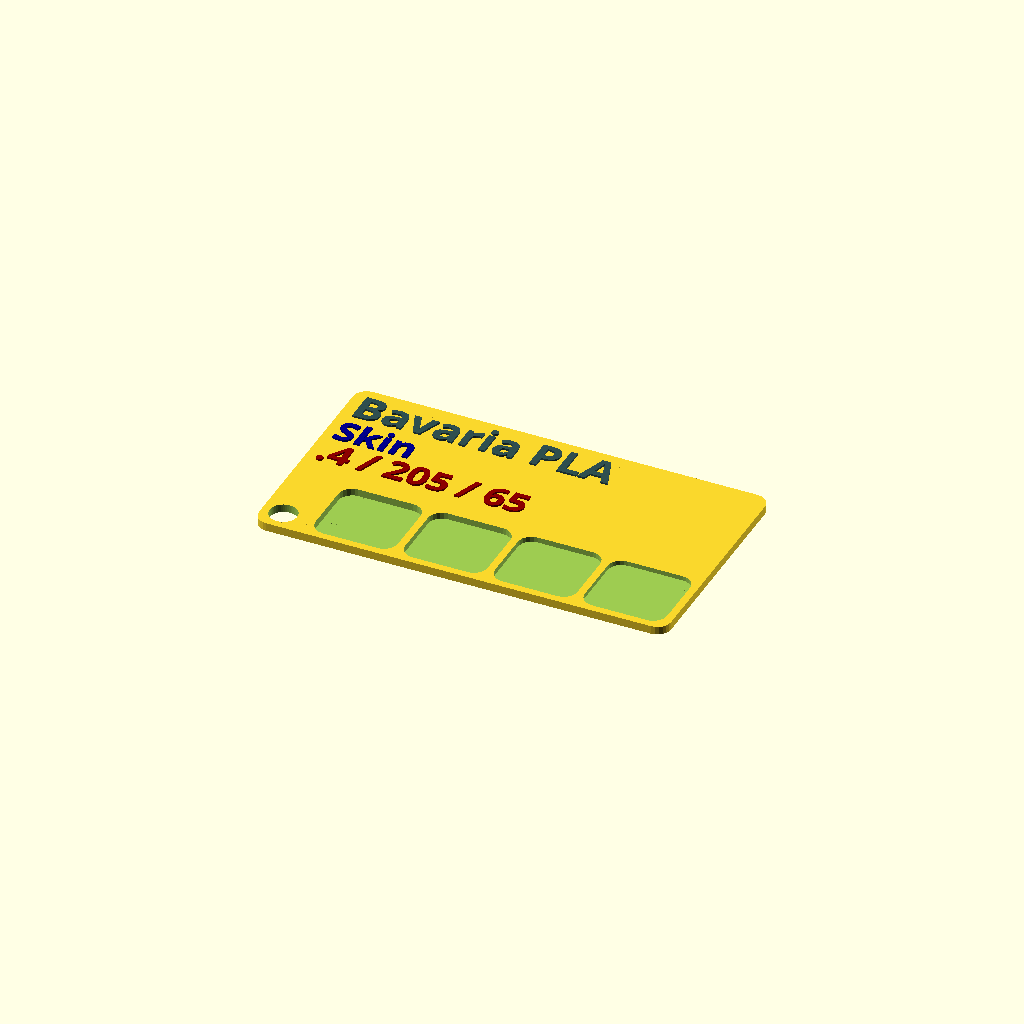
Cell 1 — every parameter at its default value.
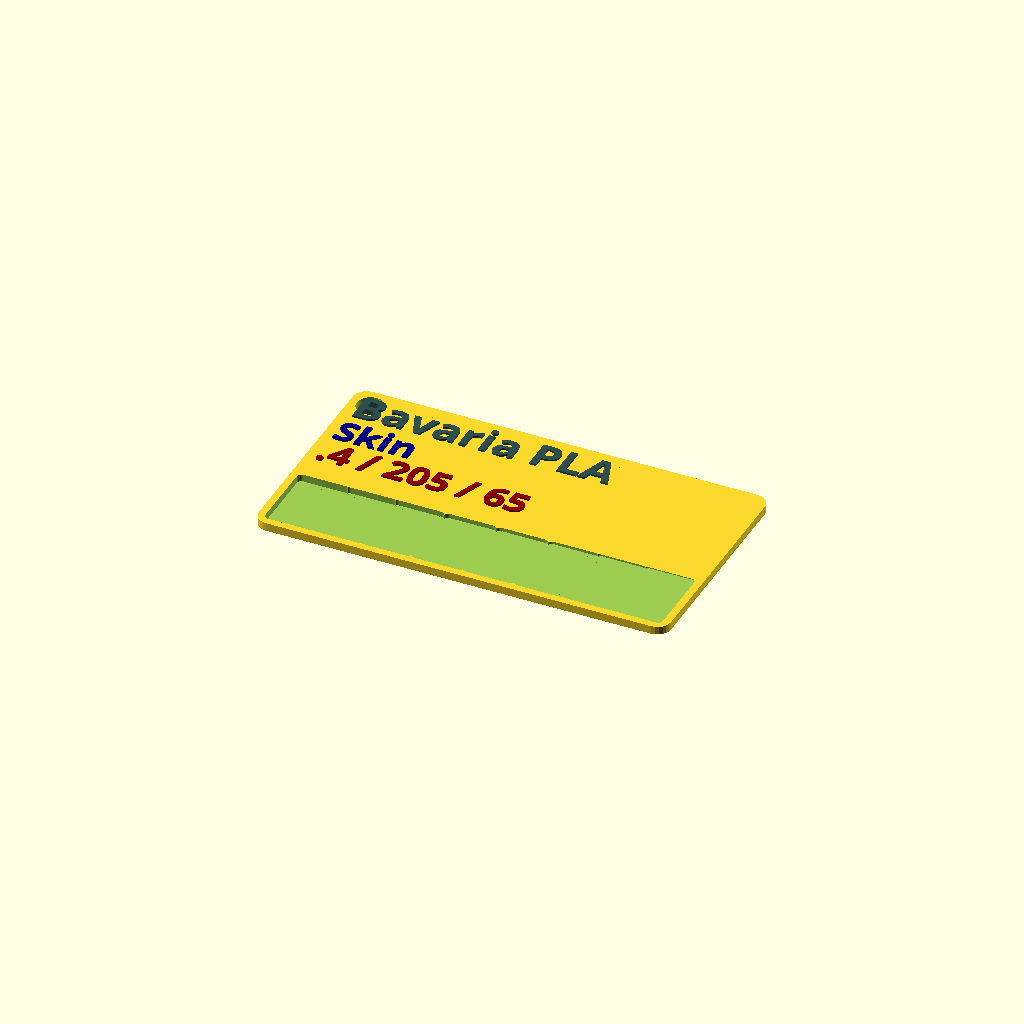
Cell 2: numLayers = 8 (everything else at default).
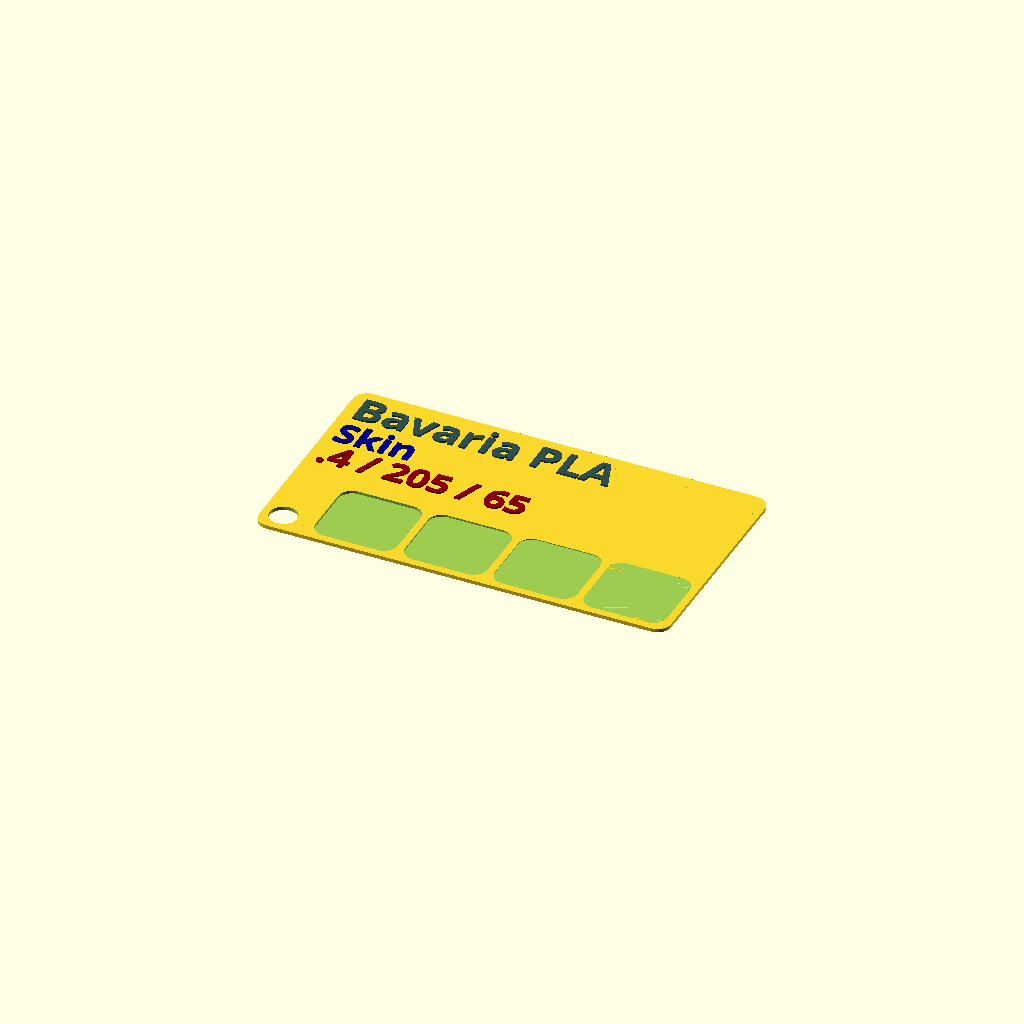
Cell 3: the same model with CardDepth = 0.8.
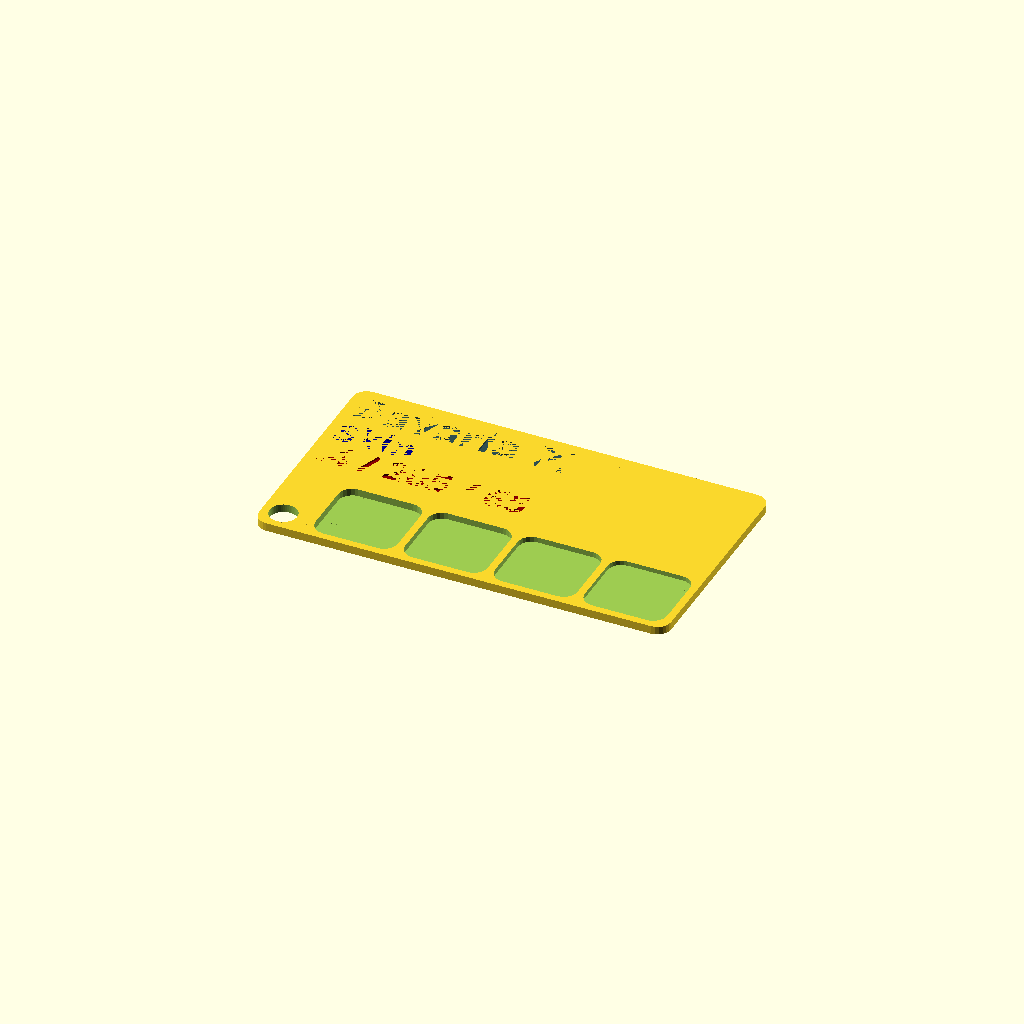
Cell 4: the same model with text_position = -1.
One fixed orthographic camera (rotation 55°, 0°, 25°; colour scheme Cornfield) for every cell.
OpenSCAD source file filament_sample_card/thingiverse_2997350_FilamentSample_Bavaria_PLA_skin.scad:
use <MCAD/boxes.scad>;
// preview[view:south, tilt:top]
/* [Print Settings ] */
// Layer 1 Height
layer1Height=.2;
// Other Layers (if different)
layerHeight=.2;
// Line 1 (Brand)
line_1_text="Bavaria PLA";
// Line 2 (Color / Type)
line_2_text="Skin";
// Line 3 (Nozzle / Temp / Bed Temp)
line_3_text=".4 / 205 / 65";

// Should the text be raised or inset from the Card
text_position=1; //[1:Outset,-1:Inset]

// Layer Samples to Print
numLayers=4; // [4:1:8]
 

/* [Card Settings] */
// Width of the card
CardWidth = 90;
// Height of the card
CardHeight = 50;
// Depth/thickness of the Card
CardDepth=1.8; // [0.8:0.1:2.0]
// Radius of the rounded corners of the Card
cornerRadius = 3;
// Generate Keychain Hole?
GenerateHole = 1; //[1:Yes,0:No]
// Size of the Card hole
CardHole = 3; 
//Distance from edge of Card
HoleOffset = 1.6;



/* [Card Text Settings] */
// Left or right align the text on the Card
text_horizonal_alignment="left"; // [left:Left Aligned,right:Right Aligned]
// Spacing between the icon, lip or edge of Card and the text.
textPadding=2;
// Spacing between each line of text on the Card
line_spacing=2;


// Font style. See fonts.google.com for options.
line_1_style="Bold"; 
// Size of line 1 text, in mm.
line_1_size=7;
// Amount of inset or outset for line 1
line_1_depth=.4;


// Font style. See fonts.google.com for options.
line_2_style="Bold";
// Size of line 2 text, in mm. Zero to disable.
line_2_size=6;
// Amount of inset or outset for line 2
line_2_depth=.4;


// Font style. See fonts.google.com for options.
line_3_style="Bold";
// Size of line 3 text, in mm. Zero to disable.
line_3_size=6;
// Amount of inset or outset for line 3
line_3_depth=.4;

/* [Hidden] */
fudge = .1;
$fn=24;
textfn=12;
textvalign="center";
iconSpacing = 0;
textColor="black";
part="all";
lipWidth=0;
BoxSizeW=(CardWidth/(numLayers));
BoxSizeH=(CardHeight/3);
BoxZPos=-(BoxSizeH-HoleOffset);
echo (BoxSizeW=BoxSizeW,BoxSizeH=BoxSizeH,BoxZPos=BoxZPos);

difference() {   
    // the base of the Card
        roundedBox([CardWidth,CardHeight,CardDepth], cornerRadius, true);

    if (numLayers == 4) 
    {
       
    // Position of keyring hole, Lower left
        if (GenerateHole == 1) {
         translate([-((CardWidth/2)-CardHole-HoleOffset), -(CardHeight/2)+CardHole+HoleOffset,-2]) 
            cylinder(r=CardHole,h=CardDepth+2, $fn=50 ); 
        }
    // Layer Thickness Sample Boxes for 4 layers
         BoxSizeW=(CardWidth/5);
    // 1 Layer only
         translate([-(BoxSizeW)-(HoleOffset*4), BoxZPos,layer1Height])  
           roundedBox([BoxSizeW,BoxSizeH,CardDepth],cornerRadius, true  );
    // 2 Layers
         translate([-(HoleOffset*3), BoxZPos,(layer1Height+layerHeight)]) 
           roundedBox([BoxSizeW,BoxSizeH,CardDepth],cornerRadius, true  );
    // 3 Layers
         translate([BoxSizeW-(HoleOffset*2), BoxZPos,(layer1Height+(layerHeight)*2)]) 
           roundedBox([BoxSizeW,BoxSizeH,CardDepth],cornerRadius, true  );
    // 4 Layers
         translate([(BoxSizeW*2)-HoleOffset, BoxZPos,(layer1Height+(layerHeight*3))])
           roundedBox([BoxSizeW,BoxSizeH,CardDepth],cornerRadius, true  );        
        } 
        
        
    if (numLayers == 5)
          {
    // Position of keyring hole, Upper left
       if (GenerateHole == 1) {
       translate([-((CardWidth/2)-CardHole-HoleOffset), (CardHeight/2)-CardHole-HoleOffset,-2]) 
          cylinder(r=CardHole,h=CardDepth+2, $fn=50 );
       }
       
    // Layer Thickness Sample Boxes for 5 layers
           BoxSizeW=(CardWidth/5);   
              cornerRadius=2;
    // 1 Layer only
         translate([-(BoxSizeW*2)+HoleOffset*2, BoxZPos,layer1Height]) 
           roundedBox([BoxSizeW,BoxSizeH,CardDepth],cornerRadius, true  );
    // 2 Layers
         translate([-(BoxSizeW)+HoleOffset, BoxZPos,(layer1Height+layerHeight)]) 
           roundedBox([BoxSizeW,BoxSizeH,CardDepth],cornerRadius, true  );
    // 3 Layers
         translate([0, BoxZPos,(layer1Height+(layerHeight)*2)]) 
           roundedBox([BoxSizeW,BoxSizeH,CardDepth],cornerRadius, true  );
    // 4 Layers
         translate([BoxSizeW-(HoleOffset), BoxZPos,(layer1Height+(layerHeight*3))])
           roundedBox([BoxSizeW,BoxSizeH,CardDepth],cornerRadius, true  );
    // 5 Layers 
         translate([(BoxSizeW*2)-(HoleOffset*2), BoxZPos,(layer1Height+(layerHeight*4))])
           roundedBox([BoxSizeW,BoxSizeH,CardDepth],cornerRadius, true  );
       }
        if (numLayers == 6)
          {
     // Position of keyring hole, upper left
       if (GenerateHole == 1) {
       translate([-((CardWidth/2)-CardHole-HoleOffset), (CardHeight/2)-CardHole-HoleOffset,-2]) 
        cylinder(r=CardHole,h=CardDepth+2, $fn=50 );
       }
       
    // Layer Thickness Sample Boxes for 6 layers
              BoxSizeW=(CardWidth/6);
              cornerRadius=1;
    // 1 Layer only - Left Most
       l1x=((CardWidth/2)-BoxSizeW/2-HoleOffset); echo (l1x=l1x);
         translate([-l1x, BoxZPos,layer1Height]) 
          roundedBox([BoxSizeW,BoxSizeH,CardDepth],cornerRadius, true  );
    // 2 Layers
       l2x=((CardWidth/2)-BoxSizeW*1.5-HoleOffset/2); echo (l2x=l2x);
         translate([-l2x, BoxZPos,(layer1Height+layerHeight)]) 
          roundedBox([BoxSizeW,BoxSizeH,CardDepth],cornerRadius, true  );
    // 3 Layers
       l3x=(BoxSizeW/2); echo (l3x=l3x);
         translate([-l3x, BoxZPos,(layer1Height+(layerHeight)*2)]) 
           roundedBox([BoxSizeW,BoxSizeH,CardDepth],cornerRadius, true  );
    // 4 Layers
         translate([l3x, BoxZPos,(layer1Height+(layerHeight*3))])
          roundedBox([BoxSizeW,BoxSizeH,CardDepth],cornerRadius, true  );
    // 5 Layers 
         translate([l2x, BoxZPos,(layer1Height+(layerHeight*4))])
          roundedBox([BoxSizeW,BoxSizeH,CardDepth],cornerRadius, true  );
    // 6 Layers 
         translate([l1x, BoxZPos,(layer1Height+(layerHeight*5))])
          roundedBox([BoxSizeW,BoxSizeH,CardDepth],cornerRadius, true  );
       }
        if (numLayers == 7)
          {
              
    // Position of keyring hole, upper left
       if (GenerateHole == 1) {
         translate([-((CardWidth/2)-CardHole-HoleOffset), (CardHeight/2)-CardHole-HoleOffset,-2]) 
           cylinder(r=CardHole,h=CardDepth+2, $fn=50 );
       }
    // Layer Thickness Sample Boxes for 7 layers
    BoxSizeW=(CardWidth/6.8);
    cornerRadius=1;
    // 1 Layer only
       l1x=((CardWidth/2)-BoxSizeW/2-HoleOffset); echo (l1x=l1x);
         translate([-l1x, BoxZPos,layer1Height]) 
           roundedBox([BoxSizeW,BoxSizeH,CardDepth],cornerRadius, true  );
    // 2 Layers
       l2x=((CardWidth/2)-BoxSizeW*1.5-HoleOffset/2); echo (l2x=l2x);
         translate([-l2x, BoxZPos,(layer1Height+layerHeight)]) 
           roundedBox([BoxSizeW,BoxSizeH,CardDepth],cornerRadius, true  );
    // 3 Layers
       l3x=((CardWidth/2)-BoxSizeW*2.5); echo (l3x=l3x);
         translate([-l3x, BoxZPos,(layer1Height+(layerHeight)*2)]) 
           roundedBox([BoxSizeW,BoxSizeH,CardDepth],cornerRadius, true  );
    // 4 Layers
         translate([0, BoxZPos,(layer1Height+(layerHeight*3))])
           roundedBox([BoxSizeW,BoxSizeH,CardDepth],cornerRadius, true  );
    // 5 Layers 
         translate([l3x, BoxZPos,(layer1Height+(layerHeight*4))])
           roundedBox([BoxSizeW,BoxSizeH,CardDepth],cornerRadius, true  );
    // 6 Layers 
         translate([l2x, BoxZPos,(layer1Height+(layerHeight*5))])
           roundedBox([BoxSizeW,BoxSizeH,CardDepth],cornerRadius, true  );
    // 7 Layers 
         translate([l1x, BoxZPos,(layer1Height+(layerHeight*6))])
           roundedBox([BoxSizeW,BoxSizeH,CardDepth],cornerRadius, true  );
       }
       
       if (numLayers == 8)
          {
          // Position of keyring hole, upper left
          if (GenerateHole == 1) {
              translate([-((CardWidth/2)-CardHole-HoleOffset), (CardHeight/2)-CardHole-HoleOffset,-2]) 
                cylinder(r=CardHole,h=CardDepth+2, $fn=50 );
          }
    // Layer Thickness Sample Boxes for 8 layers
    BoxSizeW=(CardWidth/8);
    cornerRadius=1;
    // 1 Layer only
       l1x=((CardWidth/2)-BoxSizeW/2-HoleOffset); echo (l1x=l1x);
         translate([-l1x, BoxZPos,layer1Height]) 
           roundedBox([BoxSizeW,BoxSizeH,CardDepth],cornerRadius, true  );
    // 2 Layers
       l2x=((CardWidth/2)-BoxSizeW*1.5-HoleOffset/2); echo (l2x=l2x);
         translate([-l2x, BoxZPos,(layer1Height+layerHeight)]) 
           roundedBox([BoxSizeW,BoxSizeH,CardDepth],cornerRadius, true  );
    // 3 Layers
       l3x=((CardWidth/2)-BoxSizeW*2.5); echo (l3x=l3x);
         translate([-l3x, BoxZPos,(layer1Height+(layerHeight)*2)]) 
           roundedBox([BoxSizeW,BoxSizeH,CardDepth],cornerRadius, true  );
    // 4 Layers
       l4x=((CardWidth/2)-BoxSizeW*3.5); echo (l4x=l4x);
         translate([-l4x, BoxZPos,(layer1Height+(layerHeight*3))])
           roundedBox([BoxSizeW+.2,BoxSizeH,CardDepth],cornerRadius, true  );
    // 5 Layers 
         translate([l4x, BoxZPos,(layer1Height+(layerHeight*4))])
           roundedBox([BoxSizeW+.2,BoxSizeH,CardDepth],cornerRadius, true  );
    // 6 Layers 
         translate([l3x, BoxZPos,(layer1Height+(layerHeight*5))])
           roundedBox([BoxSizeW,BoxSizeH,CardDepth],cornerRadius, true  );
    // 7 Layers 
         translate([l2x, BoxZPos,(layer1Height+(layerHeight*6))])
           roundedBox([BoxSizeW,BoxSizeH,CardDepth],cornerRadius, true  );
    // 8 Layers 
         translate([l1x, BoxZPos,(layer1Height+(layerHeight*7))])
           roundedBox([BoxSizeW,BoxSizeH,CardDepth],cornerRadius, true  );
       }
       
       render_text(0, true);
}
render_text(text_position, true);

module render_text(position, force)
{

    // render text

    //textHeight = line_1_size + line_2_size + (line_2_size > 0 ? line_spacing : 0) + line_3_size + (line_3_size > 0 ? line_spacing : 0) ;

    echo("Text box height: ", textHeight);
    textHeight = CardHeight-(textPadding+3) ;


    textOrigin = (text_horizonal_alignment=="right" ? CardWidth/2-textPadding : -(CardWidth/2) + iconSpacing + textPadding );
    
    echo ("Text Origin: ",textOrigin);
   

    // line 1
    line_1_y = textHeight/2-line_1_size/2;
    line_1_font = str(typeface,(line_1_style != "" ? str(":style=",line_1_style) : ""));
    echo("line_1_: ", line_1_y, " Font: ",line_1_font);
    {
        textDepth = (CardDepth*.75) + line_1_depth * position;
        echo("Line 1 Depth: ", textDepth);
        translate([textOrigin,line_1_y,(textDepth/2 - CardDepth/4)])
        color("DarkSlateGray")
            linear_extrude(height=textDepth, center=true)
                text($fn=textfn, line_1_text,font=line_1_font, valign=textvalign, halign=text_horizonal_alignment, size=line_1_size);
    }
    // line 2
    {
        line_2_y = line_1_y-line_1_size-line_spacing;
        line_2_font = str(typeface,(line_2_style != "" ? str(":style=",line_2_style) : ""));
        echo("line_2_: ", line_2_y, " Font: ",line_2_font);
        if (part == "line2" || part == "all" || force)
        {
            textDepth = (CardDepth*.75) + line_2_depth * position;
            echo("Line 2 Depth: ", textDepth);
            translate([textOrigin,line_2_y,(textDepth/2 - CardDepth/4)])
            color("DarkBlue")
                linear_extrude(height=textDepth, center=true)
                    text($fn=textfn, line_2_text,font=line_2_font, valign=textvalign, halign=text_horizonal_alignment, size=line_2_size);
        }
        // line 3
        {
            line_3_y = line_2_y-line_2_size-line_spacing;
            line_3_font = str(typeface,(line_3_style != "" ? str(":style=",line_3_style) : ""));
            echo("line_3_: ", line_3_y, " Font: ",line_3_font);
            if (part == "line3" || part == "all" || force)
            {
                textDepth = (CardDepth*.75) + line_3_depth * position;
                echo("Line 3 Depth: ", textDepth);
                translate([textOrigin,line_3_y,(textDepth/2 - CardDepth/4)])
                color("DarkRed")
                    linear_extrude(height=textDepth, center=true)
                        text($fn=textfn, line_3_text,font=line_3_font, valign=textvalign, halign=text_horizonal_alignment, size=line_3_size);
            }       
        }
    }
}







// Typeface to use. See fonts.google.com for options.
typeface = "Concert One"; //[ABeeZee,Abel,Abril Fatface,Aclonica,Acme,Actor,Adamina,Advent Pro,Aguafina Script,Akronim,Aladin,Aldrich,Alef,Alegreya,Alegreya SC,Alegreya Sans,Alegreya Sans SC,Alex Brush,Alfa Slab One,Alice,Alike,Alike Angular,Allan,Allerta,Allerta Stencil,Allura,Almendra,Almendra Display,Almendra SC,Amarante,Amaranth,Amatic SC,Amethysta,Amiri,Amita,Anaheim,Andada,Andika,Angkor,Annie Use Your Telescope,Anonymous Pro,Antic,Antic Didone,Antic Slab,Anton,Arapey,Arbutus,Arbutus Slab,Architects Daughter,Archivo Black,Archivo Narrow,Arimo,Arizonia,Armata,Artifika,Arvo,Arya,Asap,Asar,Asset,Astloch,Asul,Atomic Age,Aubrey,Audiowide,Autour One,Average,Average Sans,Averia Gruesa Libre,Averia Libre,Averia Sans Libre,Averia Serif Libre,Bad Script,Balthazar,Bangers,Basic,Battambang,Baumans,Bayon,Belgrano,Belleza,BenchNine,Bentham,Berkshire Swash,Bevan,Bigelow Rules,Bigshot One,Bilbo,Bilbo Swash Caps,Biryani,Bitter,Black Ops One,Bokor,Bonbon,Boogaloo,Bowlby One,Bowlby One SC,Brawler,Bree Serif,Bubblegum Sans,Bubbler One,Buda,Buenard,Butcherman,Butterfly Kids,Cabin,Cabin Condensed,Cabin Sketch,Caesar Dressing,Cagliostro,Calligraffitti,Cambay,Cambo,Candal,Cantarell,Cantata One,Cantora One,Capriola,Cardo,Carme,Carrois Gothic,Carrois Gothic SC,Carter One,Catamaran,Caudex,Caveat,Caveat Brush,Cedarville Cursive,Ceviche One,Changa One,Chango,Chau Philomene One,Chela One,Chelsea Market,Chenla,Cherry Cream Soda,Cherry Swash,Chewy,Chicle,Chivo,Chonburi,Cinzel,Cinzel Decorative,Clicker Script,Coda,Coda Caption,Codystar,Combo,Comfortaa,Coming Soon,Concert One,Condiment,Content,Contrail One,Convergence,Cookie,Copse,Corben,Courgette,Cousine,Coustard,Covered By Your Grace,Crafty Girls,Creepster,Crete Round,Crimson Text,Croissant One,Crushed,Cuprum,Cutive,Cutive Mono,Damion,Dancing Script,Dangrek,Dawning of a New Day,Days One,Dekko,Delius,Delius Swash Caps,Delius Unicase,Della Respira,Denk One,Devonshire,Dhurjati,Didact Gothic,Diplomata,Diplomata SC,Domine,Donegal One,Doppio One,Dorsa,Dosis,Dr Sugiyama,Droid Sans,Droid Sans Mono,Droid Serif,Duru Sans,Dynalight,EB Garamond,Eagle Lake,Eater,Economica,Eczar,Ek Mukta,Electrolize,Elsie,Elsie Swash Caps,Emblema One,Emilys Candy,Engagement,Englebert,Enriqueta,Erica One,Esteban,Euphoria Script,Ewert,Exo,Exo 2,Expletus Sans,Fanwood Text,Fascinate,Fascinate Inline,Faster One,Fasthand,Fauna One,Federant,Federo,Felipa,Fenix,Finger Paint,Fira Mono,Fira Sans,Fjalla One,Fjord One,Flamenco,Flavors,Fondamento,Fontdiner Swanky,Forum,Francois One,Freckle Face,Fredericka the Great,Fredoka One,Freehand,Fresca,Frijole,Fruktur,Fugaz One,GFS Didot,GFS Neohellenic,Gabriela,Gafata,Galdeano,Galindo,Gentium Basic,Gentium Book Basic,Geo,Geostar,Geostar Fill,Germania One,Gidugu,Gilda Display,Give You Glory,Glass Antiqua,Glegoo,Gloria Hallelujah,Goblin One,Gochi Hand,Gorditas,Goudy Bookletter 1911,Graduate,Grand Hotel,Gravitas One,Great Vibes,Griffy,Gruppo,Gudea,Gurajada,Habibi,Halant,Hammersmith One,Hanalei,Hanalei Fill,Handlee,Hanuman,Happy Monkey,Headland One,Henny Penny,Herr Von Muellerhoff,Hind,Hind Siliguri,Hind Vadodara,Holtwood One SC,Homemade Apple,Homenaje,IM Fell DW Pica,IM Fell DW Pica SC,IM Fell Double Pica,IM Fell Double Pica SC,IM Fell English,IM Fell English SC,IM Fell French Canon,IM Fell French Canon SC,IM Fell Great Primer,IM Fell Great Primer SC,Iceberg,Iceland,Imprima,Inconsolata,Inder,Indie Flower,Inika,Inknut Antiqua,Irish Grover,Istok Web,Italiana,Italianno,Itim,Jacques Francois,Jacques Francois Shadow,Jaldi,Jim Nightshade,Jockey One,Jolly Lodger,Josefin Sans,Josefin Slab,Joti One,Judson,Julee,Julius Sans One,Junge,Jura,Just Another Hand,Just Me Again Down Here,Kadwa,Kalam,Kameron,Kantumruy,Karla,Karma,Kaushan Script,Kavoon,Kdam Thmor,Keania One,Kelly Slab,Kenia,Khand,Khmer,Khula,Kite One,Knewave,Kotta One,Koulen,Kranky,Kreon,Kristi,Krona One,Kurale,La Belle Aurore,Laila,Lakki Reddy,Lancelot,Lateef,Lato,League Script,Leckerli One,Ledger,Lekton,Lemon,Libre Baskerville,Life Savers,Lilita One,Lily Script One,Limelight,Linden Hill,Lobster,Lobster Two,Londrina Outline,Londrina Shadow,Londrina Sketch,Londrina Solid,Lora,Love Ya Like A Sister,Loved by the King,Lovers Quarrel,Luckiest Guy,Lusitana,Lustria,Macondo,Macondo Swash Caps,Magra,Maiden Orange,Mako,Mallanna,Mandali,Marcellus,Marcellus SC,Marck Script,Margarine,Marko One,Marmelad,Martel,Martel Sans,Marvel,Mate,Mate SC,Maven Pro,McLaren,Meddon,MedievalSharp,Medula One,Megrim,Meie Script,Merienda,Merienda One,Merriweather,Merriweather Sans,Metal,Metal Mania,Metamorphous,Metrophobic,Michroma,Milonga,Miltonian,Miltonian Tattoo,Miniver,Miss Fajardose,Modak,Modern Antiqua,Molengo,Molle,Monda,Monofett,Monoton,Monsieur La Doulaise,Montaga,Montez,Montserrat,Montserrat Alternates,Montserrat Subrayada,Moul,Moulpali,Mountains of Christmas,Mouse Memoirs,Mr Bedfort,Mr Dafoe,Mr De Haviland,Mrs Saint Delafield,Mrs Sheppards,Muli,Mystery Quest,NTR,Neucha,Neuton,New Rocker,News Cycle,Niconne,Nixie One,Nobile,Nokora,Norican,Nosifer,Nothing You Could Do,Noticia Text,Noto Sans,Noto Serif,Nova Cut,Nova Flat,Nova Mono,Nova Oval,Nova Round,Nova Script,Nova Slim,Nova Square,Numans,Nunito,Odor Mean Chey,Offside,Old Standard TT,Oldenburg,Oleo Script,Oleo Script Swash Caps,Open Sans,Open Sans Condensed,Oranienbaum,Orbitron,Oregano,Orienta,Original Surfer,Oswald,Over the Rainbow,Overlock,Overlock SC,Ovo,Oxygen,Oxygen Mono,PT Mono,PT Sans,PT Sans Caption,PT Sans Narrow,PT Serif,PT Serif Caption,Pacifico,Palanquin,Palanquin Dark,Paprika,Parisienne,Passero One,Passion One,Pathway Gothic One,Patrick Hand,Patrick Hand SC,Patua One,Paytone One,Peddana,Peralta,Permanent Marker,Petit Formal Script,Petrona,Philosopher,Piedra,Pinyon Script,Pirata One,Plaster,Play,Playball,Playfair Display,Playfair Display SC,Podkova,Poiret One,Poller One,Poly,Pompiere,Pontano Sans,Poppins,Port Lligat Sans,Port Lligat Slab,Pragati Narrow,Prata,Preahvihear,Press Start 2P,Princess Sofia,Prociono,Prosto One,Puritan,Purple Purse,Quando,Quantico,Quattrocento,Quattrocento Sans,Questrial,Quicksand,Quintessential,Qwigley,Racing Sans One,Radley,Rajdhani,Raleway,Raleway Dots,Ramabhadra,Ramaraja,Rambla,Rammetto One,Ranchers,Rancho,Ranga,Rationale,Ravi Prakash,Redressed,Reenie Beanie,Revalia,Rhodium Libre,Ribeye,Ribeye Marrow,Righteous,Risque,Roboto,Roboto Condensed,Roboto Mono,Roboto Slab,Rochester,Rock Salt,Rokkitt,Romanesco,Ropa Sans,Rosario,Rosarivo,Rouge Script,Rozha One,Rubik,Rubik Mono One,Rubik One,Ruda,Rufina,Ruge Boogie,Ruluko,Rum Raisin,Ruslan Display,Russo One,Ruthie,Rye,Sacramento,Sahitya,Sail,Salsa,Sanchez,Sancreek,Sansita One,Sarala,Sarina,Sarpanch,Satisfy,Scada,Scheherazade,Schoolbell,Seaweed Script,Sevillana,Seymour One,Shadows Into Light,Shadows Into Light Two,Shanti,Share,Share Tech,Share Tech Mono,Shojumaru,Short Stack,Siemreap,Sigmar One,Signika,Signika Negative,Simonetta,Sintony,Sirin Stencil,Six Caps,Skranji,Slabo 13px,Slabo 27px,Slackey,Smokum,Smythe,Sniglet,Snippet,Snowburst One,Sofadi One,Sofia,Sonsie One,Sorts Mill Goudy,Source Code Pro,Source Sans Pro,Source Serif Pro,Special Elite,Spicy Rice,Spinnaker,Spirax,Squada One,Sree Krushnadevaraya,Stalemate,Stalinist One,Stardos Stencil,Stint Ultra Condensed,Stint Ultra Expanded,Stoke,Strait,Sue Ellen Francisco,Sumana,Sunshiney,Supermercado One,Sura,Suranna,Suravaram,Suwannaphum,Swanky and Moo Moo,Syncopate,Tangerine,Taprom,Tauri,Teko,Telex,Tenali Ramakrishna,Tenor Sans,Text Me One,The Girl Next Door,Tienne,Tillana,Timmana,Tinos,Titan One,Titillium Web,Trade Winds,Trocchi,Trochut,Trykker,Tulpen One,Ubuntu,Ubuntu Condensed,Ubuntu Mono,Ultra,Uncial Antiqua,Underdog,Unica One,UnifrakturCook,UnifrakturMaguntia,Unkempt,Unlock,Unna,VT323,Vampiro One,Varela,Varela Round,Vast Shadow,Vesper Libre,Vibur,Vidaloka,Viga,Voces,Volkhov,Vollkorn,Voltaire,Waiting for the Sunrise,Wallpoet,Walter Turncoat,Warnes,Wellfleet,Wendy One,Wire One,Work Sans,Yanone Kaffeesatz,Yantramanav,Yellowtail,Yeseva One,Yesteryear,Zeyada]
Parameter table extracted from the source (name, type, default, range or options):
layer1Height: number, default 0.2
layerHeight: number, default 0.2
line_1_text: string, default "Bavaria PLA"
line_2_text: string, default "Skin"
line_3_text: string, default ".4 / 205 / 65"
text_position: number, default 1, options 1, -1
numLayers: number, default 4, range 4 to 8, step 1
CardWidth: number, default 90
CardHeight: number, default 50
CardDepth: number, default 1.8, range 0.8 to 2, step 0.1
cornerRadius: number, default 3
GenerateHole: number, default 1, options 1, 0
CardHole: number, default 3
HoleOffset: number, default 1.6
text_horizonal_alignment: string, default "left", options "left", "right"
textPadding: number, default 2
line_spacing: number, default 2
line_1_style: string, default "Bold"
line_1_size: number, default 7
line_1_depth: number, default 0.4
line_2_style: string, default "Bold"
line_2_size: number, default 6
line_2_depth: number, default 0.4
line_3_style: string, default "Bold"
line_3_size: number, default 6
line_3_depth: number, default 0.4
